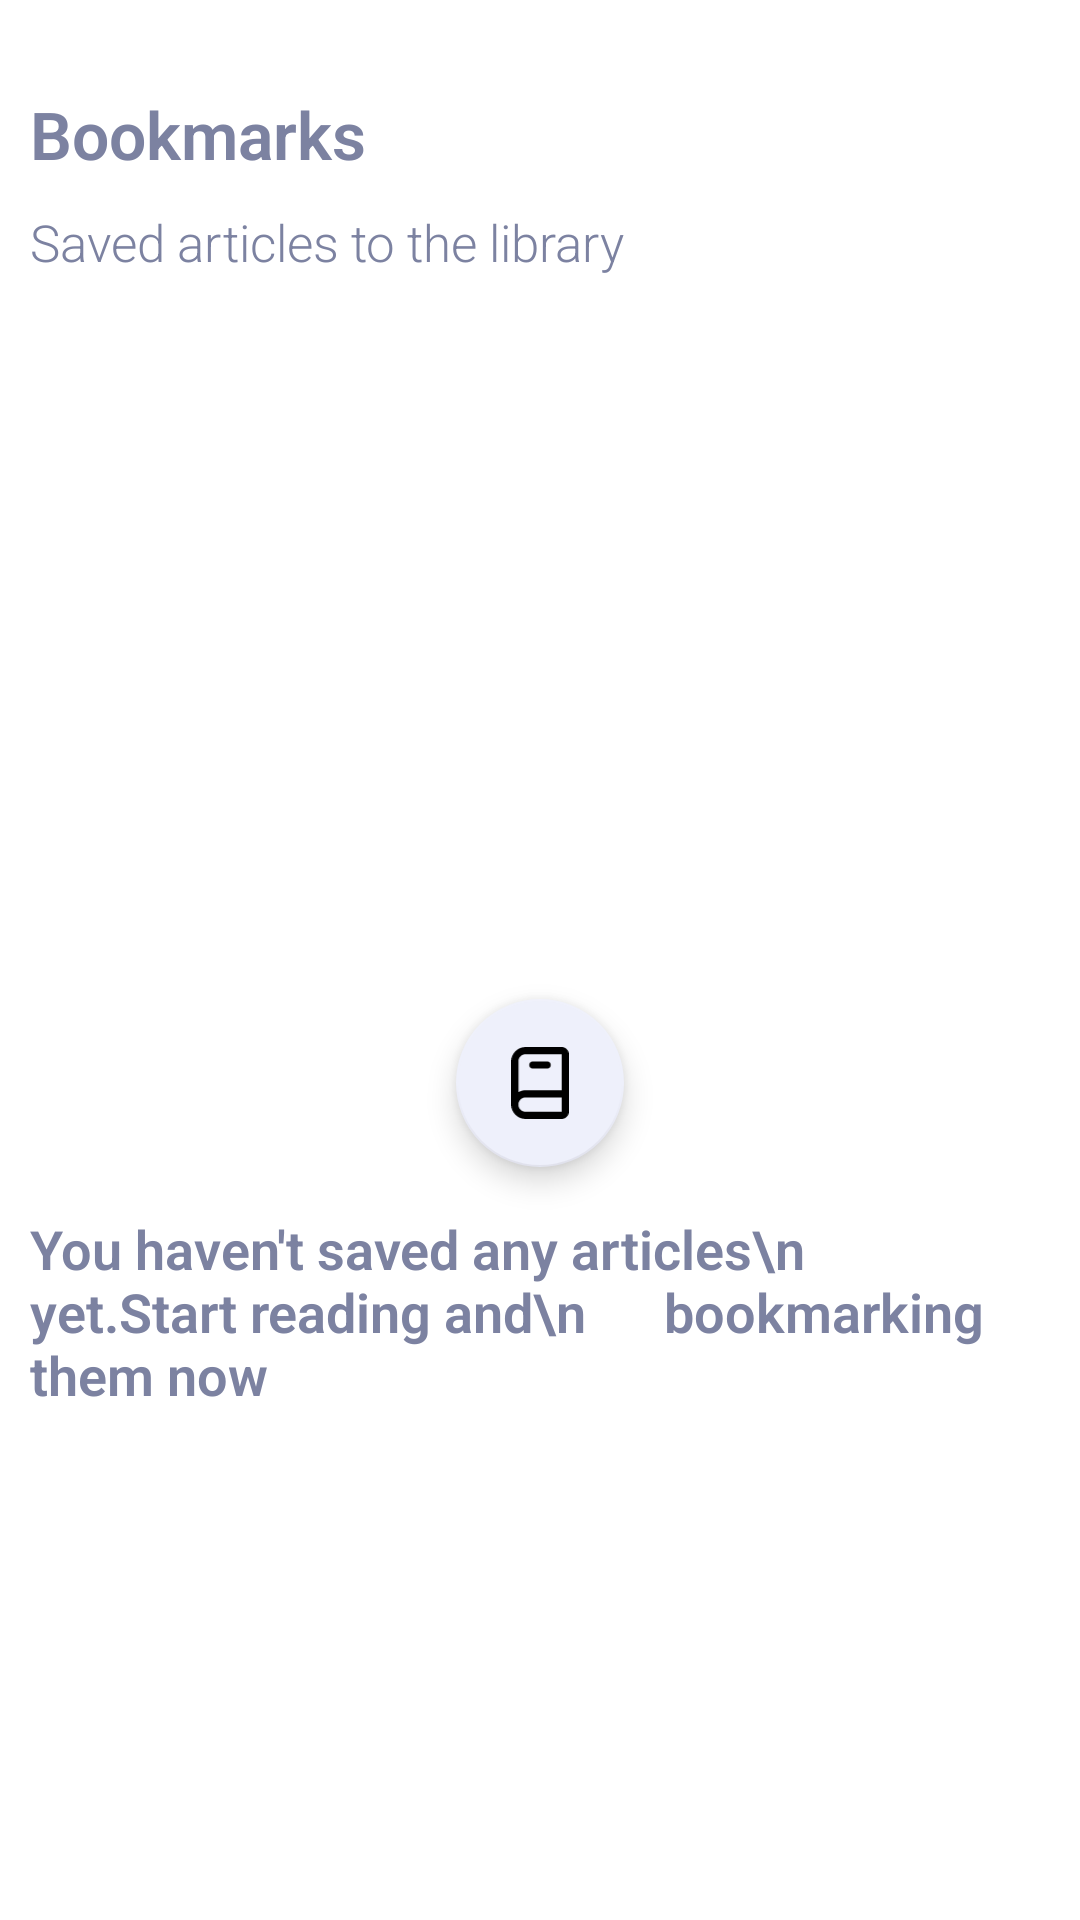

This screen was rendered from an Android layout file. Write that file and the resources it references.
<!-- AndroidManifest.xml: application theme Theme.MyMVVMNuntium -->
<!-- res/layout/fragment_saved.xml -->
<?xml version="1.0" encoding="utf-8"?>
<androidx.constraintlayout.widget.ConstraintLayout xmlns:android="http://schemas.android.com/apk/res/android"
    xmlns:tools="http://schemas.android.com/tools"
    android:layout_width="match_parent"
    android:layout_height="match_parent"
    android:padding="10dp"
    style="@style/Screen"
    xmlns:app="http://schemas.android.com/apk/res-auto"
    tools:context=".SavedFragment">

    <TextView
        style="@style/textsaved"
        android:layout_marginTop="20dp"

        android:textStyle="bold"
        android:textSize="22sp"
        android:text="Bookmarks"
        app:layout_constraintTop_toTopOf="parent"
        app:layout_constraintLeft_toLeftOf="parent"
        android:id="@+id/book"
        android:layout_width="wrap_content"
        android:layout_height="wrap_content"/>

    <TextView
        style="@style/textsaved"
        android:id="@+id/saved_tv"
        android:layout_marginTop="10dp"

        android:textSize="17sp"
        android:text="Saved articles to the library"
        app:layout_constraintTop_toBottomOf="@+id/book"
        app:layout_constraintLeft_toLeftOf="@+id/book"
        android:layout_width="wrap_content"
        android:layout_height="wrap_content"/>

    <androidx.recyclerview.widget.RecyclerView
        app:layoutManager="androidx.recyclerview.widget.LinearLayoutManager"
        android:id="@+id/rv_saveBook"
        android:visibility="gone"
        app:layout_constraintRight_toRightOf="parent"
        app:layout_constraintTop_toBottomOf="@+id/saved_tv"
        app:layout_constraintLeft_toLeftOf="parent"
        android:layout_width="match_parent"
        app:layout_constraintBottom_toBottomOf="parent"
        android:layout_height="0dp">

    </androidx.recyclerview.widget.RecyclerView>

    <com.google.android.material.floatingactionbutton.FloatingActionButton
        app:layout_constraintTop_toBottomOf="@+id/saved_tv"
        android:id="@+id/btn_float"
        android:src="@drawable/vector__10_"
        android:backgroundTint="#EEF0FB"
        app:backgroundTint="#EEF0FB"

        app:layout_constraintLeft_toLeftOf="parent"
        app:layout_constraintRight_toRightOf="parent"
        app:layout_constraintBottom_toBottomOf="parent"
        android:layout_width="wrap_content"
        android:layout_height="wrap_content"/>

    <TextView

        android:id="@+id/text_save"
        android:layout_margin="15dp"
        style="@style/textsaved"
        android:textStyle="bold"
        android:textSize="18sp"
        app:layout_constraintRight_toRightOf="parent"
        app:layout_constraintLeft_toLeftOf="parent"
        app:layout_constraintTop_toBottomOf="@+id/btn_float"
        android:text="You haven't saved any articles\n
       yet.Start reading and\n      bookmarking them now"
        android:layout_width="wrap_content"
        android:layout_height="wrap_content"/>

</androidx.constraintlayout.widget.ConstraintLayout>
<!-- resources referenced by this layout -->
<resources>
  <!-- drawable vector__10_ (drawable) -->
  <vector xmlns:android="http://schemas.android.com/apk/res/android"
      android:width="16dp"
      android:height="20dp"
      android:viewportWidth="16"
      android:viewportHeight="20">
    <path
        android:pathData="M14,0H4C2.939,0 1.922,0.421 1.172,1.172C0.421,1.922 0,2.939 0,4V16C0,17.061 0.421,18.078 1.172,18.828C1.922,19.579 2.939,20 4,20H14C14.53,20 15.039,19.789 15.414,19.414C15.789,19.039 16,18.53 16,18V2C16,1.47 15.789,0.961 15.414,0.586C15.039,0.211 14.53,0 14,0ZM2,4C2,3.47 2.211,2.961 2.586,2.586C2.961,2.211 3.47,2 4,2H14V12H4C3.295,12.003 2.604,12.196 2,12.56V4ZM4,18C3.47,18 2.961,17.789 2.586,17.414C2.211,17.039 2,16.53 2,16C2,15.47 2.211,14.961 2.586,14.586C2.961,14.211 3.47,14 4,14H14V18H4ZM6,6H10C10.265,6 10.52,5.895 10.707,5.707C10.895,5.52 11,5.265 11,5C11,4.735 10.895,4.48 10.707,4.293C10.52,4.105 10.265,4 10,4H6C5.735,4 5.48,4.105 5.293,4.293C5.105,4.48 5,4.735 5,5C5,5.265 5.105,5.52 5.293,5.707C5.48,5.895 5.735,6 6,6Z"
        android:fillColor="#2196F3"/>
  </vector>
  <style name="Screen">
          <item name="android:background">#FFF</item>
  
      </style>
  <style name="textsaved">
          <item name="android:textColor">#7C82A1</item>
  
      </style>
  <style name="Theme.MyMVVMNuntium" parent="Theme.MaterialComponents.DayNight.NoActionBar">
          
          <item name="colorPrimary">@color/purple_500</item>
          <item name="colorPrimaryVariant">@color/purple_700</item>
          <item name="colorOnPrimary">@color/white</item>
          
          <item name="colorSecondary">@color/teal_200</item>
          <item name="colorSecondaryVariant">@color/teal_700</item>
          <item name="colorOnSecondary">@color/black</item>
          
          <item name="android:statusBarColor" tools:targetApi="l">?attr/colorPrimaryVariant</item>
          
          <item name="windowNoTitle">true</item>
          <item name="android:windowTranslucentStatus">true</item>
          <item name="android:textViewStyle">@style/RobotoTextViewStyle</item>
          <item name="android:buttonStyle">@style/RobotoButtonStyle</item>
  
      </style>
  <style name="RobotoTextViewStyle" parent="android:Widget.TextView">
          <item name="android:fontFamily">sans-serif-light</item>
      </style>
  <style name="RobotoButtonStyle" parent="android:Widget.Holo.Button">
          <item name="android:fontFamily">sans-serif-light</item>
      </style>
  <!-- not gathered from this repository: default colours our renderer supplied (Android Studio template values) -->
  <color name="purple_500">#FF6200EE</color>
  <color name="purple_700">#FF3700B3</color>
  <color name="teal_200">#FF03DAC5</color>
  <color name="teal_700">#FF018786</color>
  <color name="black">#FF000000</color>
  <color name="white">#FFFFFFFF</color>
</resources>
